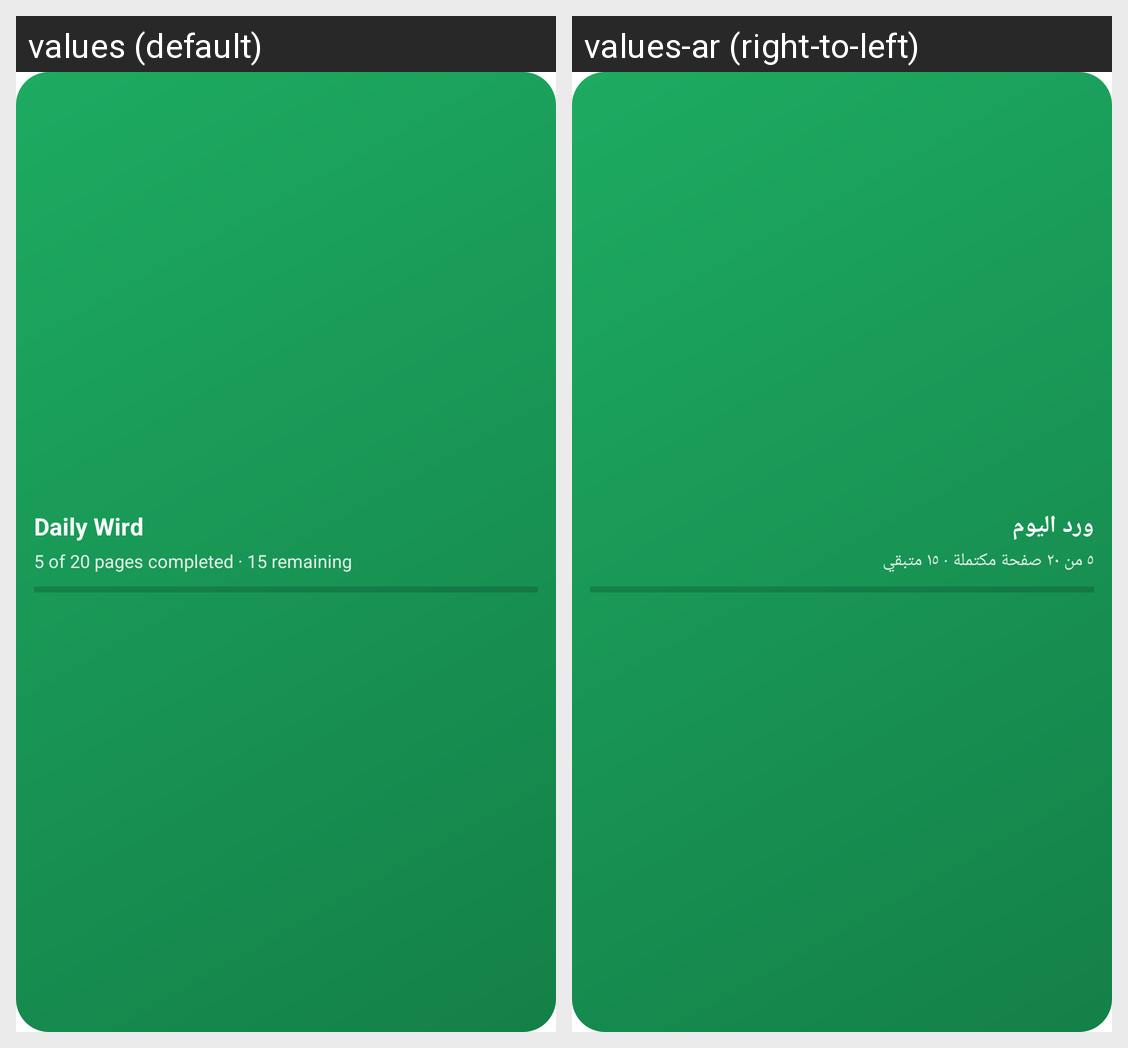

The same Android screen rendered under two of its app's locales, left to right. List the strings drawn on it with the default value and each locale's translation.
Android screen res/layout/widget_wird_compact.xml rendered under 2 locales, left to right: values (default), values-ar (right-to-left). Device: Nexus 5 (rendered at 1080×1920; each locale shown at half size, 540×960, under a caption strip naming it); theme Theme.MaterialComponents.DayNight.NoActionBar.
Strings drawn on this screen, with the default value and each locale's value (text and hints the layout hard-codes, and strings that could not be matched under every locale, appear in the picture but are not listed):

widget_wird_label
  values: Daily Wird
  values-ar: ورد اليوم

widget_wird_preview_subtitle
  values: 5 of 20 pages completed · 15 remaining
  values-ar: ٥ من ٢٠ صفحة مكتملة · ١٥ متبقي
